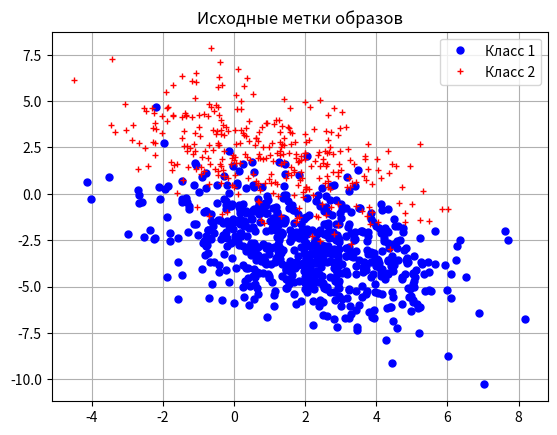
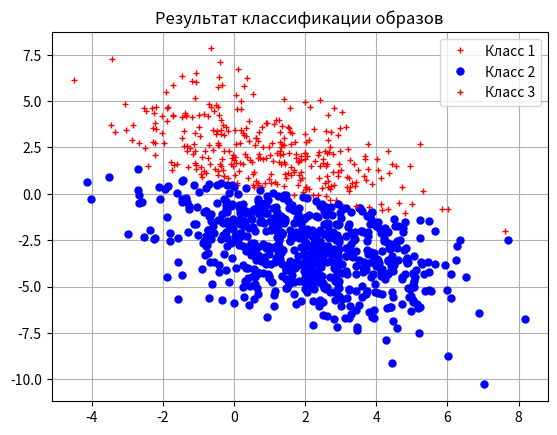
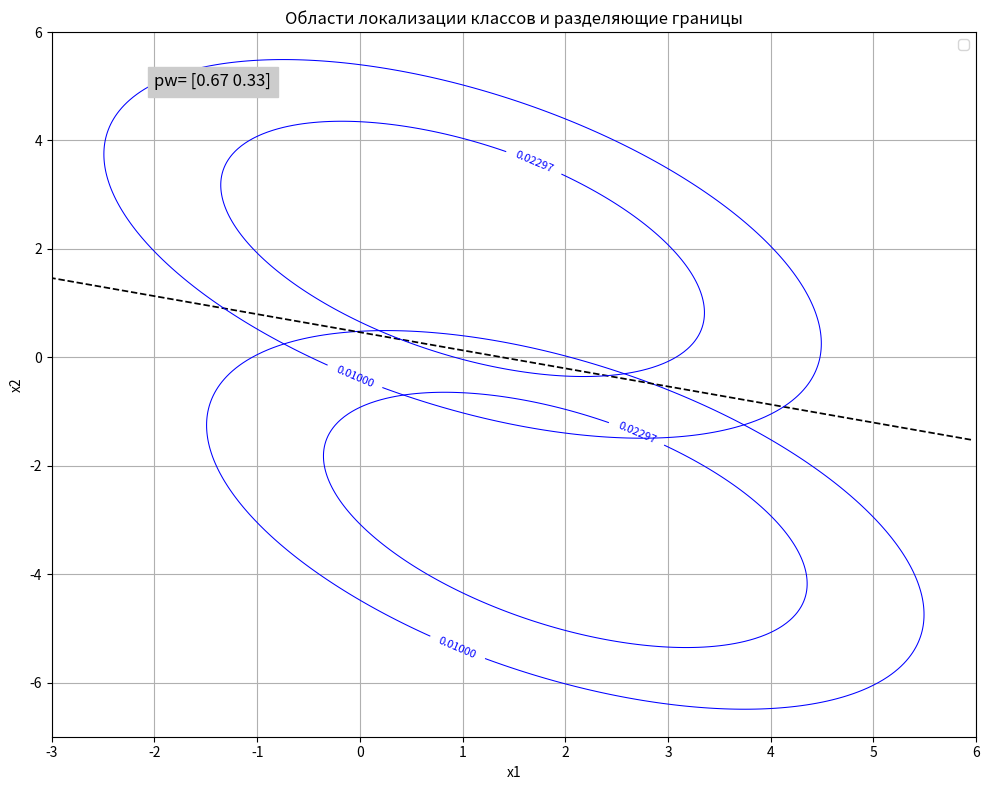

Reproduce these figures in Python, in order.
import numpy as np
import matplotlib.pyplot as plt
from scipy.stats import norm, multivariate_normal
from scipy.linalg import cholesky, inv


def randncor(n, N, C):
    try:
        A = cholesky(C)
        m = n
    except:
        m = np.linalg.matrix_rank(C) - 1

    u = np.random.randn(m, N)
    x = A.T @ u
    return x, m


n = 2
M = 2
K = 1000

m = np.array([[2, 1], [-3, 2]])
pw = np.array([2, 1])
np_sum = np.sum(pw)
pw = pw / np_sum

C = np.array([[4, -2], [-2, 4]])
C_ = inv(C)

Ks = np.floor(pw * K).astype(int)
Ks[-1] = K - np.sum(Ks[:-1])

label = ['bo', 'r+', 'k*', 'gx']
IMS = np.array([]).reshape(2, 0)

plt.figure()
plt.title('Исходные метки образов')

for i in range(M):
    ims_temp, _ = randncor(n, Ks[i], C)
    ims = m[:, i:i + 1] + ims_temp
    plt.plot(ims[0, :], ims[1, :], label[i], markersize=5, linewidth=1)
    IMS = np.hstack((IMS, ims))

plt.legend(['Класс 1', 'Класс 2', 'Класс 3'])
plt.grid(True)

G = np.zeros((M, n + 1))
PIJ = np.zeros((M, M))
l0_ = np.zeros((M, M))

for i in range(M):
    G[i, 0:n] = (C_ @ m[:, i]).T
    G[i, n] = -0.5 * m[:, i].T @ C_ @ m[:, i]

    for j in range(i + 1, M):
        l0_[i, j] = np.log(pw[j] / pw[i])
        h = 0.5 * (m[:, i] - m[:, j]).T @ C_ @ (m[:, i] - m[:, j])
        sD = np.sqrt(2 * h)
        PIJ[i, j] = norm.cdf(l0_[i, j], loc=h, scale=sD)
        PIJ[j, i] = 1 - norm.cdf(l0_[i, j], loc=-h, scale=sD)

    PIJ[i, i] = 1 - np.sum(PIJ[i, :])

plt.figure()
plt.title('Результат классификации образов')

for i in range(K):
    z = np.concatenate((IMS[:, i], [1]))
    u = G @ z + np.log(pw)
    iai = np.argmax(u)
    plt.plot(IMS[0, i], IMS[1, i], label[iai], markersize=5, linewidth=1)

plt.legend(['Класс 1', 'Класс 2', 'Класс 3'])
plt.grid(True)

Pc_ = np.zeros((M, M))

for k in range(K):
    for i in range(M):
        x_temp, _ = randncor(n, 1, C)
        x = m[:, i:i + 1] + x_temp
        x_ext = np.concatenate((x.flatten(), [1]))
        u = G @ x_ext + np.log(pw)
        iai = np.argmax(u)
        Pc_[i, iai] += 1

Pc_ = Pc_ / K

print('Теоретическая матрица вероятностей ошибок:')
print(PIJ)
print('Экспериментальная матрица вероятностей ошибок:')
print(Pc_)

if n == 2:
    D = 1
    xmin1 = -4 * np.sqrt(D) + np.min(m[0, :])
    xmax1 = 4 * np.sqrt(D) + np.max(m[0, :])
    xmin2 = -4 * np.sqrt(D) + np.min(m[1, :])
    xmax2 = 4 * np.sqrt(D) + np.max(m[1, :])
    x1 = np.arange(xmin1, xmax1, 0.05)
    x2 = np.arange(xmin2, xmax2, 0.05)
    X1, X2 = np.meshgrid(x1, x2)
    x12 = np.column_stack((X1.ravel(), X2.ravel()))

    plt.figure(figsize=(10, 8))
    plt.title('Области локализации классов и разделяющие границы')
    plt.xlabel('x1')
    plt.ylabel('x2')
    plt.grid(True)
    plt.axis([xmin1, xmax1, xmin2, xmax2])

    for i in range(M):
        f2 = multivariate_normal.pdf(x12, mean=m[:, i], cov=C)
        f3 = f2.reshape(X1.shape)
        contour_levels = [0.01, 0.5 * np.max(f3)]
        CS = plt.contour(X1, X2, f3, levels=contour_levels, colors='b', linewidths=0.75)
        plt.clabel(CS, inline=True, fontsize=8)

        for j in range(i + 1, M):
            wij = C_ @ (m[:, i] - m[:, j])
            wij0 = -0.5 * (m[:, i] + m[:, j]).T @ C_ @ (m[:, i] - m[:, j])
            f4 = x12 @ wij + wij0
            f5 = f4.reshape(X1.shape)
            CS_ = plt.contour(X1, X2, f5, levels=[l0_[i, j] + 0.0001], colors='k', linewidths=1.25)

    strv1 = 'pw='
    strv2 = np.array2string(pw, formatter={'float_kind': lambda x: "%.2f" % x})
    plt.text(xmin1 + 1, xmax2 - 1, f'{strv1} {strv2}',
             horizontalalignment='left',
             backgroundcolor=[0.8, 0.8, 0.8],
             fontsize=12)

    plt.legend(['wi', 'gij(x)=0'])
    plt.tight_layout()

plt.show()
